Dataset: Calamansi_damage_detection (GitHub, edmondnapil/Calamansi_damage_detection). Classes: damaged, healthy.

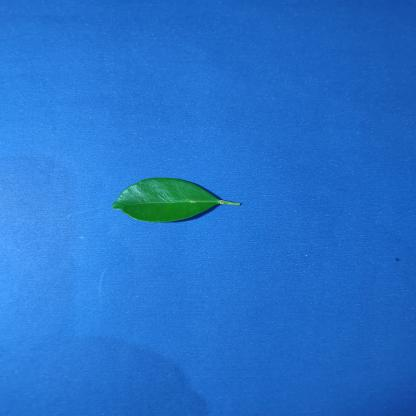
Label: healthy

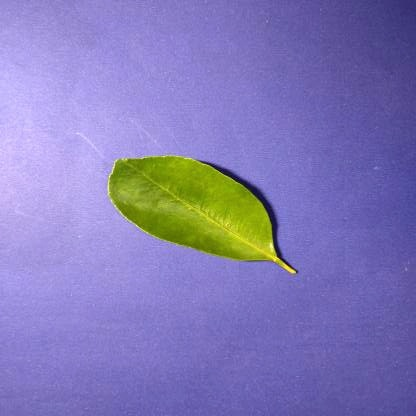
Label: healthy

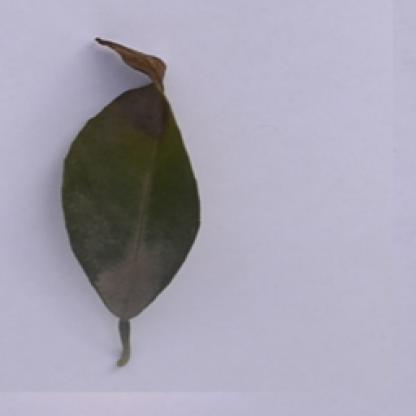
Label: damaged

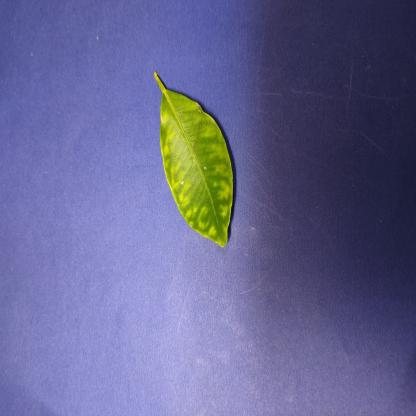
Label: damaged

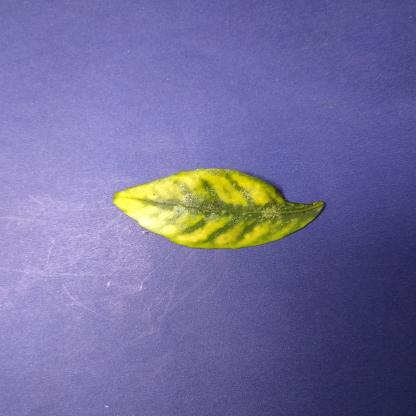
Label: damaged

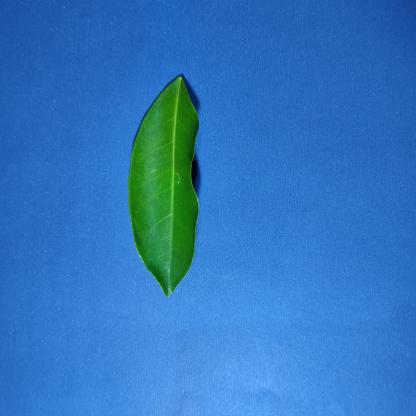
Label: healthy
